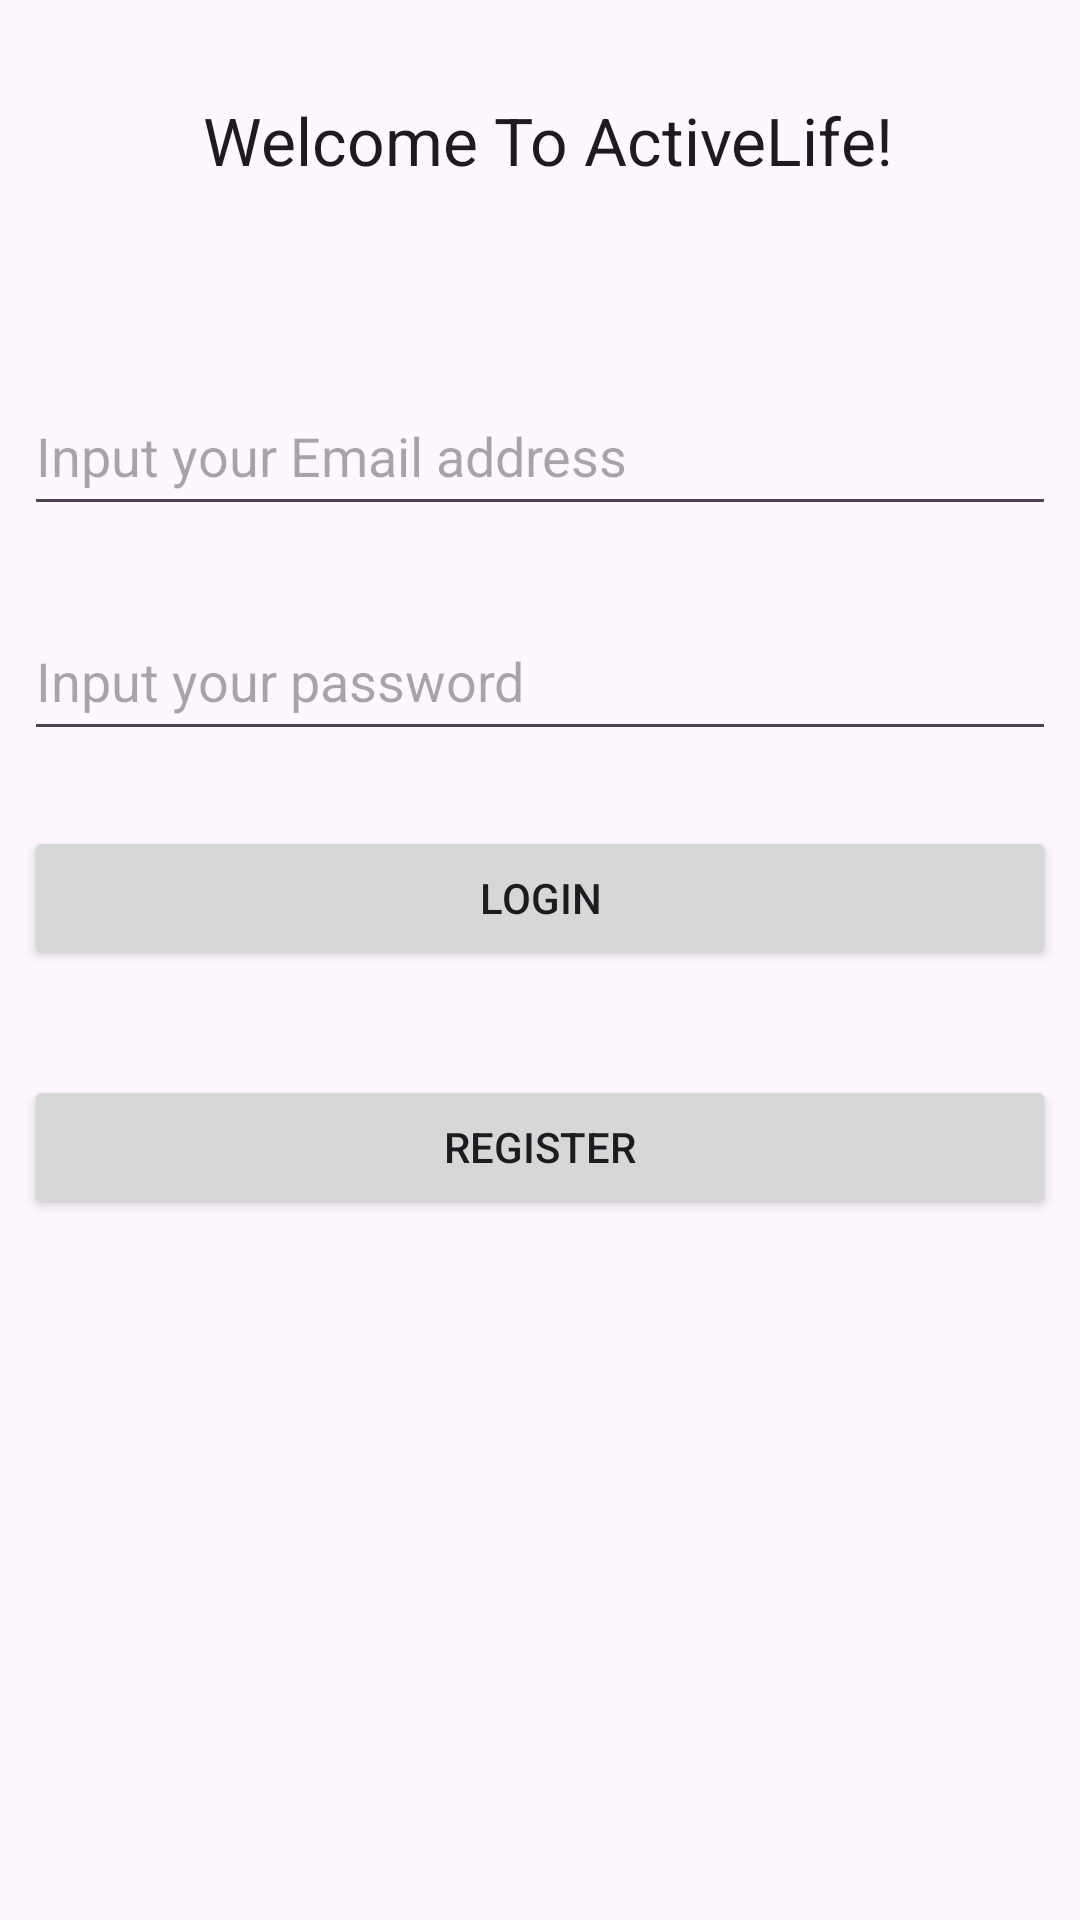

Here is an Android app screen rendered from its layout file. Give the layout XML and the strings, colors and styles it references.
<!-- AndroidManifest.xml: application theme Theme.ActiveLife -->
<!-- res/layout/activity_login.xml -->
<?xml version="1.0" encoding="utf-8"?>
<androidx.constraintlayout.widget.ConstraintLayout xmlns:android="http://schemas.android.com/apk/res/android"
    xmlns:app="http://schemas.android.com/apk/res-auto"
    xmlns:tools="http://schemas.android.com/tools"
    android:id="@+id/main"
    android:layout_width="match_parent"
    android:layout_height="match_parent"
    tools:context=".LoginActivity">

    <TextView
        android:id="@+id/textView"
        android:layout_width="wrap_content"
        android:layout_height="wrap_content"
        android:layout_marginStart="179dp"
        android:layout_marginTop="32dp"
        android:layout_marginEnd="174dp"
        android:text="Welcome To ActiveLife!"
        android:textAppearance="@style/TextAppearance.AppCompat.Large"
        app:layout_constraintEnd_toEndOf="parent"
        app:layout_constraintStart_toStartOf="parent"
        app:layout_constraintTop_toTopOf="parent" />

    <ScrollView
        android:layout_width="match_parent"
        android:layout_height="0dp"
        android:layout_marginStart="8dp"
        android:layout_marginTop="64dp"
        android:layout_marginEnd="8dp"
        app:layout_constraintBottom_toBottomOf="parent"
        app:layout_constraintEnd_toEndOf="parent"
        app:layout_constraintStart_toStartOf="parent"
        app:layout_constraintTop_toBottomOf="@+id/textView">

        <LinearLayout
            android:layout_width="match_parent"
            android:layout_height="match_parent"
            android:orientation="vertical">

            <EditText
                android:id="@+id/emaillogin"
                android:layout_width="match_parent"
                android:layout_height="50dp"
                android:ems="10"
                android:hint="Input your Email address"
                android:inputType="textEmailAddress" />

            <Space
                android:layout_width="match_parent"
                android:layout_height="25dp" />

            <EditText
                android:id="@+id/passlogin"
                android:layout_width="match_parent"
                android:layout_height="50dp"
                android:ems="10"
                android:hint="Input your password"
                android:inputType="textPassword" />

            <Space
                android:layout_width="match_parent"
                android:layout_height="25dp" />

            <Button
                android:id="@+id/login_button"
                android:layout_width="match_parent"
                android:layout_height="wrap_content"
                android:text="Login" />

            <Space
                android:layout_width="match_parent"
                android:layout_height="35dp" />

            <Button
                android:id="@+id/reg_redir"
                android:layout_width="match_parent"
                android:layout_height="wrap_content"
                android:text="Register" />
        </LinearLayout>
    </ScrollView>
</androidx.constraintlayout.widget.ConstraintLayout>
<!-- resources referenced by this layout -->
<resources>
  <style name="Theme.ActiveLife" parent="Base.Theme.ActiveLife" />
  <style name="Base.Theme.ActiveLife" parent="Theme.Material3.DayNight.NoActionBar">
          
          
      </style>
</resources>
